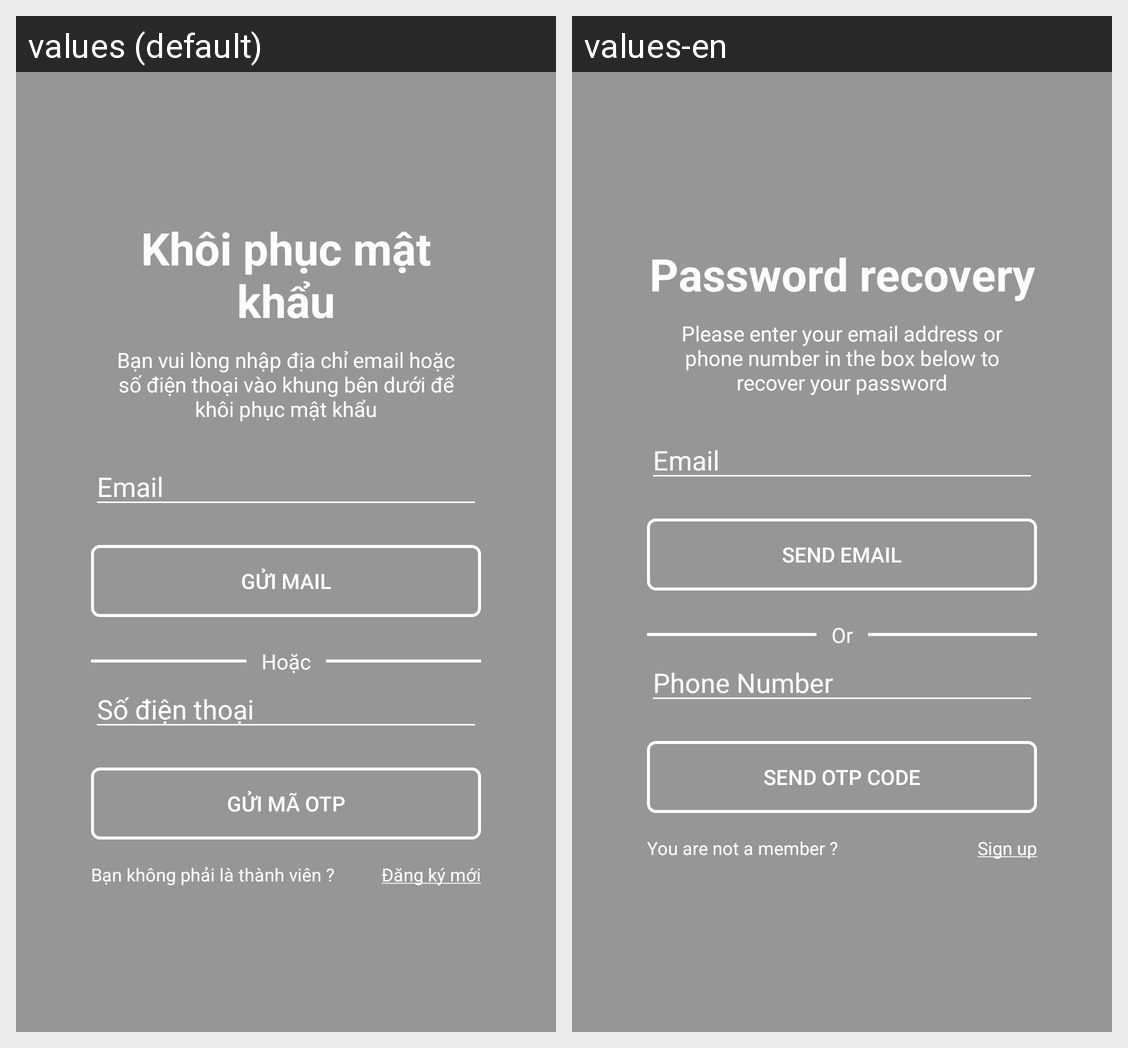

Here is an Android app screen in its default locale and in the app's own translations. Write out the translated-string differences for the strings that appear on this screen.
Android screen res/layout/layout_quenmatkhau.xml rendered under 2 locales, left to right: values (default), values-en. Device: Nexus 5 (rendered at 1080×1920; each locale shown at half size, 540×960, under a caption strip naming it); theme Theme.Foody2.
Strings drawn on this screen, with the default value and each locale's value (text and hints the layout hard-codes, and strings that could not be matched under every locale, appear in the picture but are not listed):

khoiphucmatkhau
  values: Khôi phục mật khẩu
  values-en: Password recovery

chuoikhoiphucmatkhau
  values: Bạn vui lòng nhập địa chỉ email hoặc số điện thoại vào khung bên dưới để khôi phục mật khẩu
  values-en: Please enter your email address or phone number in the box below to recover your password

email
  values: Email
  values-en: Email

guimail
  values: Gửi mail
  values-en: Send Email

hoac
  values: Hoặc
  values-en: Or

sodienthoai
  values: Số điện thoại
  values-en: Phone Number

guiotp
  values: Gửi mã OTP
  values-en: Send OTP code

chuoithanhvien
  values: Bạn không phải là thành viên ?
  values-en: You are not a member ?

dangkymoi
  values: Đăng ký mới
  values-en: Sign up
